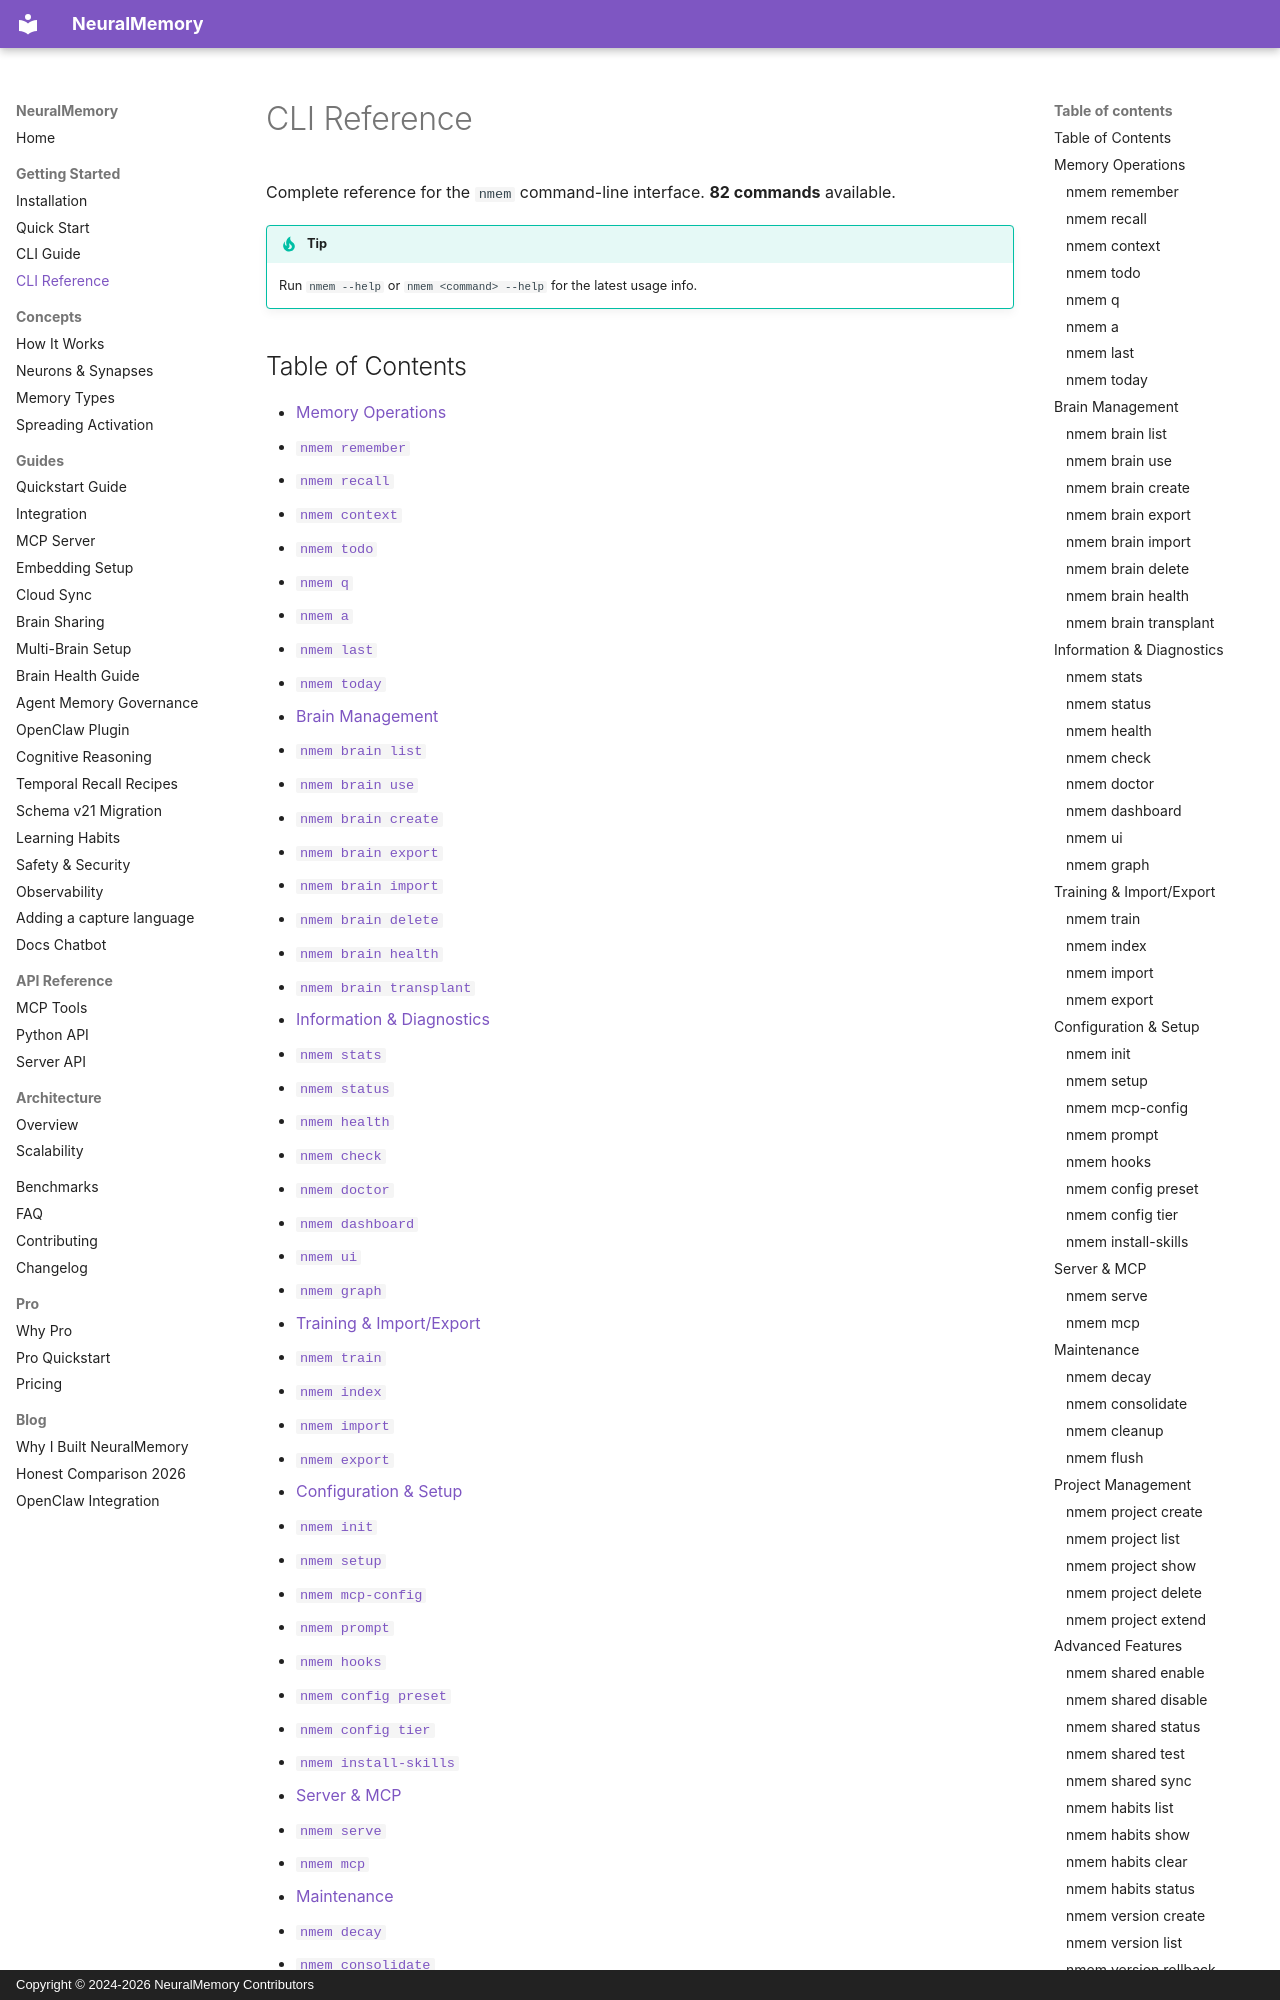

repository: nhadaututtheky/neural-memory · page: getting-started/cli-reference/index.html · generator: mkdocs · copyright: Copyright © 2024-2026 NeuralMemory Contributors

# CLI Reference

Complete reference for the `nmem` command-line interface.
**82 commands** available.

!!! tip
    Run `nmem --help` or `nmem <command> --help` for the latest usage info.

## Table of Contents
